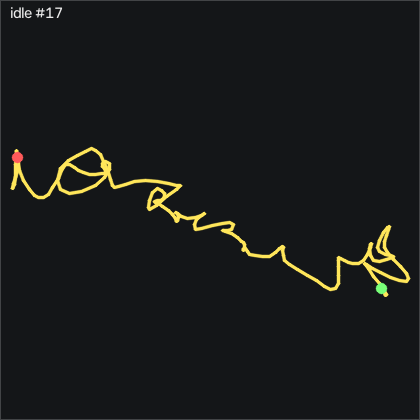

Data behind this chart, as committed beside it:
t_s, ax, ay, az, gx, gy, gz, seq
0.00000, -0.931, -0.00500, -0.104, 0.4078, 0.5973, 0.234, 8944
0.01100, -0.944, 0.00000, -0.107, 0.4388, 0.6583, -0.132, 8945
0.02000, -0.95, 0.00600, -0.109, 0.1028, -0.07367, -0.742, 8946
0.03000, -0.942, -0.00500, -0.101, -0.4762, -1.05, -1.382, 8947
0.04000, -0.946, -0.02100, -0.09900, -0.9942, -1.324, -1.351, 8948
0.05000, -0.933, -0.03100, -0.1, -1.147, -1.599, -1.168, 8949
0.06000, -0.919, -0.03900, -0.09700, -1.208, -1.629, -0.193, 8950
0.07000, -0.911, -0.04100, -0.09600, -0.6892, -0.9577, 0.234, 8951
0.08000, -0.917, -0.03900, -0.09100, 0.3168, 0.2313, 0.447, 8952
0.09000, -0.928, -0.02700, -0.104, 1.201, 0.7803, 0.05098, 8953
0.1, -0.932, -0.01700, -0.108, 1.872, 0.9323, -0.223, 8954
0.11, -0.947, -0.01000, -0.106, 2.024, 0.9013, -0.01002, 8955
0.12, -0.954, 0.00200, -0.114, 1.933, 0.7803, 0.143, 8956
0.13, -0.949, 0.01000, -0.114, 1.475, 0.2313, 0.478, 8957
0.141, -0.951, 0.01700, -0.114, 0.3168, -0.5917, 0.6, 8958
0.15, -0.937, 0.00600, -0.11, -0.4452, -1.172, 0.204, 8959
0.16, -0.934, -0.00700, -0.105, -1.177, -1.538, 0.02098, 8960
0.17, -0.935, -0.02200, -0.102, -1.451, -1.538, -0.04002, 8961
0.18, -0.927, -0.02600, -0.1, -1.238, -1.385, 0.05098, 8962
0.19, -0.935, -0.02300, -0.09800, -0.7812, -1.172, 0.295, 8963
0.2, -0.928, -0.01400, -0.101, -0.01920, -1.172, -0.254, 8964
0.21, -0.921, -0.01100, -0.09500, 0.5298, -1.324, -0.803, 8965
0.22, -0.92, -0.00700, -0.09200, 0.3778, -1.233, -0.803, 8966
0.23, -0.916, -0.01800, -0.09000, 0.1948, -0.6837, -0.528, 8967
0.24, -0.913, -0.02300, -0.08900, -0.3232, 0.1093, 0.722, 8968
0.25, -0.924, -0.02600, -0.09400, -1.025, 1.084, 2.49, 8969
0.26, -0.932, -0.02000, -0.103, -0.8112, 1.755, 2.947, 8970
0.271, -0.928, -0.01100, -0.108, -0.2622, 1.359, 2.368, 8971
0.28, -0.934, -0.01000, -0.108, 0.4078, 0.9623, 1.057, 8972
0.29, -0.934, -0.00300, -0.113, 1.17, 0.6273, -0.437, 8973
0.3, -0.933, -0.00100, -0.105, 1.231, 0.1393, -1.168, 8974
0.311, -0.94, -0.00500, -0.103, 0.4998, 0.1703, -0.742, 8975
0.32, -0.937, -0.00300, -0.107, -0.3232, 0.3223, 0.143, 8976
0.33, -0.935, -0.00800, -0.102, -1.177, 0.3223, 1.271, 8977
0.34, -0.942, -0.01000, -0.108, -1.482, 0.4753, 1.636, 8978
0.35, -0.943, -0.00700, -0.111, -1.208, -0.1657, 0.569, 8979
0.36, -0.934, -0.01400, -0.104, -0.6592, -1.019, -1.016, 8980
0.37, -0.92, -0.02100, -0.09500, -0.2622, -1.446, -1.9, 8981
0.38, -0.921, -0.02700, -0.09400, 0.1638, -0.9277, -1.382, 8982
0.39, -0.919, -0.01500, -0.09500, 0.1948, -0.1657, -0.132, 8983
0.4, -0.917, -0.00900, -0.09700, -0.1402, 0.7493, 1.332, 8984
0.41, -0.933, -0.00300, -0.107, -0.6892, 1.42, 1.941, 8985
0.42, -0.94, 0.00100, -0.108, -0.8722, 1.328, 1.423, 8986
0.43, -0.94, 0.00200, -0.108, -0.9942, 0.6583, 0.447, 8987
0.441, -0.935, -0.01300, -0.109, -1.177, -0.04367, -0.284, 8988
0.45, -0.939, -0.01600, -0.105, -0.8722, -0.1047, -0.65, 8989
0.46, -0.932, -0.02000, -0.108, -0.8422, -0.3787, -0.955, 8990
0.47, -0.925, -0.02200, -0.1, -0.8422, -0.5007, -0.925, 8991
0.481, -0.917, -0.02500, -0.09500, -0.4762, -0.1347, -0.985, 8992
0.49, -0.924, -0.02300, -0.09800, 0.07280, 0.6273, -0.711, 8993
0.5, -0.929, -0.02600, -0.102, 0.01180, 1.206, 0.447, 8994
0.51, -0.944, -0.01200, -0.113, -0.1402, 1.877, 1.758, 8995
0.52, -0.945, 0.00400, -0.12, -0.01920, 1.847, 1.972, 8996
0.53, -0.949, 0.01200, -0.118, -0.4762, 1.054, 1.545, 8997
0.54, -0.949, 0.01100, -0.117, -1.025, 0.07833, 0.6, 8998
0.55, -0.946, 0.00100, -0.111, -1.269, -0.5917, -0.254, 8999
0.56, -0.942, -0.01200, -0.11, -1.787, -1.141, -0.345, 9000
0.57, -0.933, -0.01800, -0.108, -2, -1.172, 0.173, 9001
0.58, -0.921, -0.01200, -0.1, -2, -1.263, 0.265, 9002
0.59, -0.916, -0.02000, -0.1, -1.665, -1.08, 0.08198, 9003
... 138 more rows
